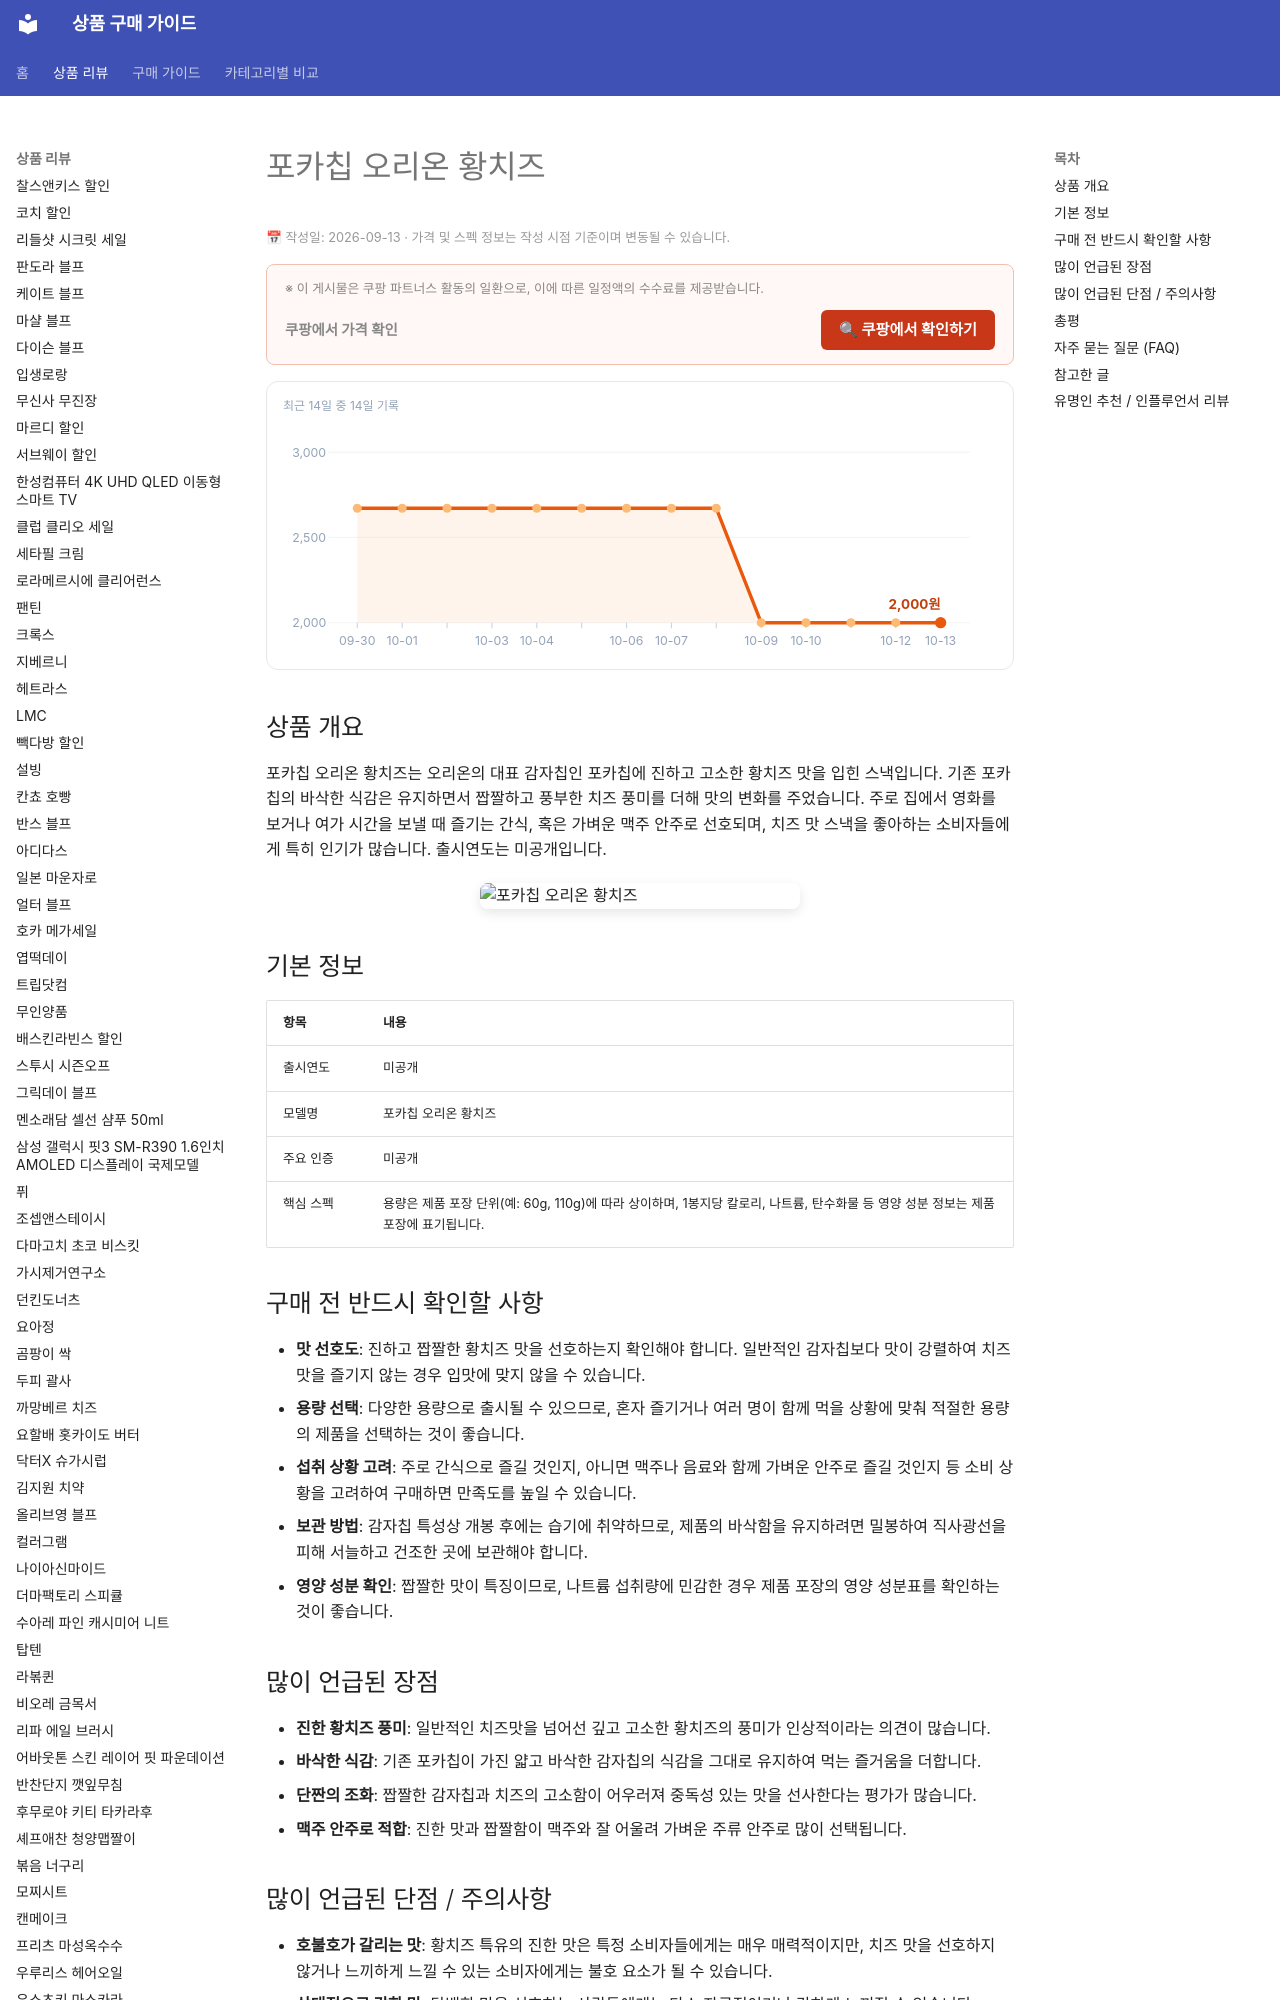

repository: buysense/product-research-wiki · page: products/pocachip-orion-hwangcheese/index.html · generator: mkdocs

---
image: https://thumbnail.coupangcdn.com/thumbnails/remote/492x492ex/image/retail/images/2026/08/21/14/2/7301b998-1581-42d9-abd7-64d6e7c65076.png
title: 포카칩 오리온 황치즈 구매 가이드
date: 2026-09-13
description: 포카칩 오리온 황치즈는 기존 포카칩에 황치즈 맛을 더한 스낵으로, 짭짤하고 고소한 맛을 선호하는 이들에게 간식이나 맥주 안주로 적합합니다.
contentUpdated: 2026-09-13
---
<!-- bs:jsonld -->
<script type="application/ld+json">
{
  "@context": "https://schema.org",
  "@type": "Product",
  "name": "포카칩 오리온 황치즈",
  "image": [
    "https://thumbnail.coupangcdn.com/thumbnails/remote/492x492ex/image/retail/images/2026/08/21/14/2/7301b998-1581-42d9-abd7-64d6e7c65076.png",
    "https://thumbnail.coupangcdn.com/thumbnails/remote/492x492ex/image/retail/images/528d37d0-abfb-4c71-a911-7edb52e3b64010726780881883424261.png"
  ],
  "offers": {
    "@type": "Offer",
    "priceC
